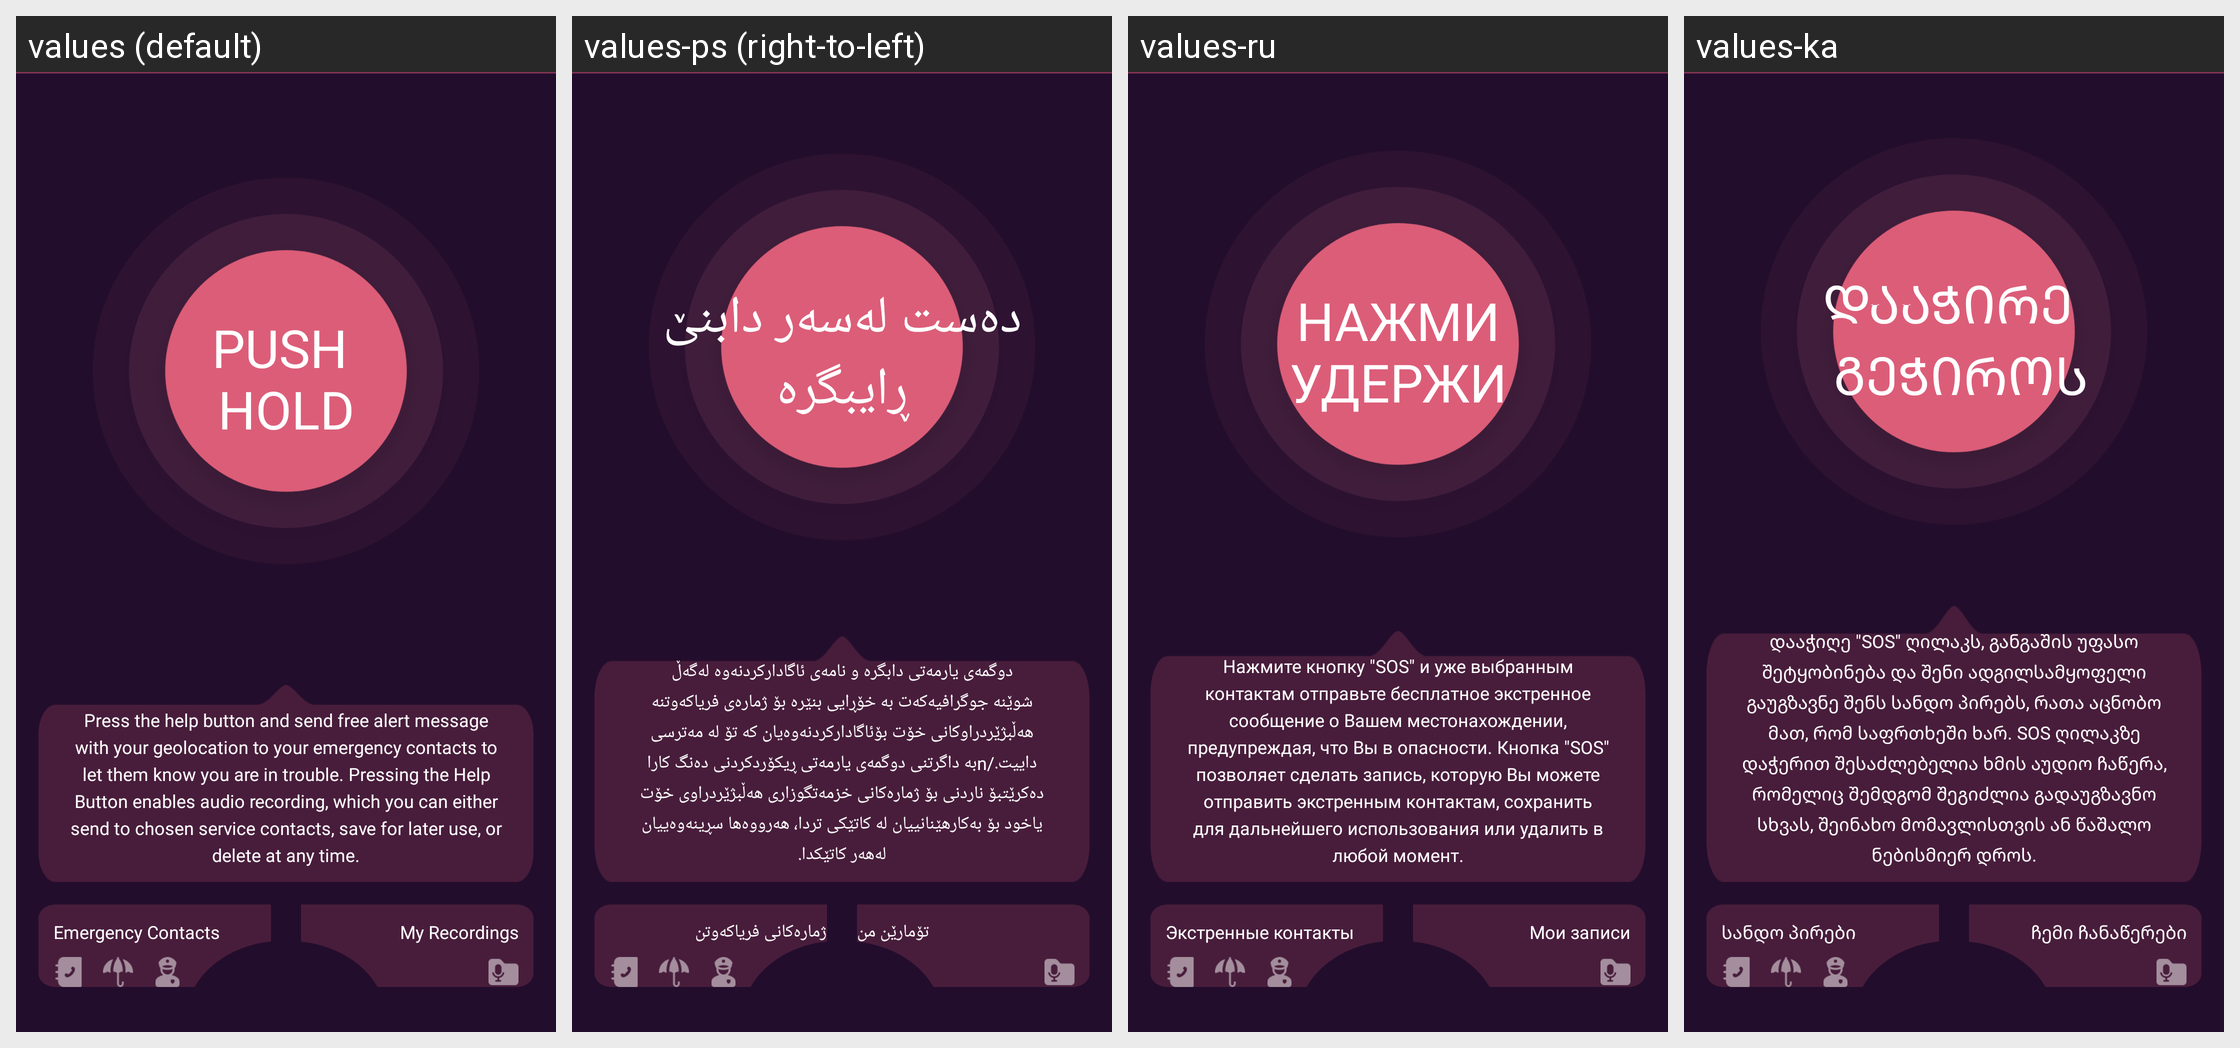

The same Android screen rendered under several of its app's locales, left to right. List the strings drawn on it with the default value and each locale's translation.
Android screen res/layout/fragment_help.xml rendered under 4 locales, left to right: values (default), values-ps (right-to-left), values-ru, values-ka. Device: Nexus 5 (rendered at 1080×1920; each locale shown at half size, 540×960, under a caption strip naming it); theme AppTheme.
Other locales in the repository, not shown: values-ar, values-hy, values-ku-rIQ, values-uk.
Strings drawn on this screen, with the default value and each locale's value (text and hints the layout hard-codes, and strings that could not be matched under every locale, appear in the picture but are not listed):

push_hold_text_key
  values: PUSH 
      HOLD
  values-ps: دەست لەسەر دابنێ
      ڕایبگرە
  values-ru: НАЖМИ
      УДЕРЖИ
  values-ka: დააჭირე 
       გეჭიროს

help_section_description_text_key
  values: Press the help button and send free alert message with your geolocation to your emergency contacts to let them know you are in trouble. Pressing the Help Button enables audio recording, which you can either send to chosen service contacts, save for later use, or delete at any time.
  values-ps: دوگمەی یارمەتی دابگرە و نامەی ئاگادارکردنەوە لەگەڵ شوێنە جوگرافیەکەت بە خۆڕایی بنێرە بۆ ژمارەی فریاکەوتنه هەڵبژێردراوکانی خۆت بۆئاگادارکردنەوەیان کە تۆ لە مەترسی داییت./nبە داگرتنی دوگمەی یارمەتی ڕیکۆردکردنی دەنگ کارا دەکرێتبۆ ناردنی بۆ ژمارەکانی خزمەتگوزاری هەڵبژێردراوی خۆت یاخود بۆ بەكارھێنانییان لە كاتێكی تردا، ھەرووەھا سڕینەوەییان لەھەر كاتێكدا.
  values-ru: Нажмите кнопку "SOS" и уже выбранным контактам отправьте бесплатное экстренное сообщение о Вашем местонахождении, предупреждая, что Вы в опасности. Кнопка "SOS" позволяет сделать запись, которую Вы можете отправить экстренным контактам, сохранить для дальнейшего использования или удалить в любой момент.
  values-ka: დააჭიღე "SOS" ღილაკს, განგაშის უფასო შეტყობინება და შენი ადგილსამყოფელი გაუგზავნე შენს სანდო პირებს, რათა აცნობო მათ, რომ საფრთხეში ხარ. SOS ღილაკზე დაჭერით შესაძლებელია ხმის აუდიო ჩაწერა, რომელიც შემდგომ შეგიძლია გადაუგზავნო სხვას, შეინახო მომავლისთვის ან წაშალო ნებისმიერ დროს.

emergency_contacts_title_key
  values: Emergency Contacts
  values-ps: ژمارەکانی فریاکەوتن
  values-ru: Экстренные контакты
  values-ka: სანდო პირები

my_recordings
  values: My Recordings
  values-ps: تۆمارێن من
  values-ru: Мои записи
  values-ka: ჩემი ჩანაწერები
